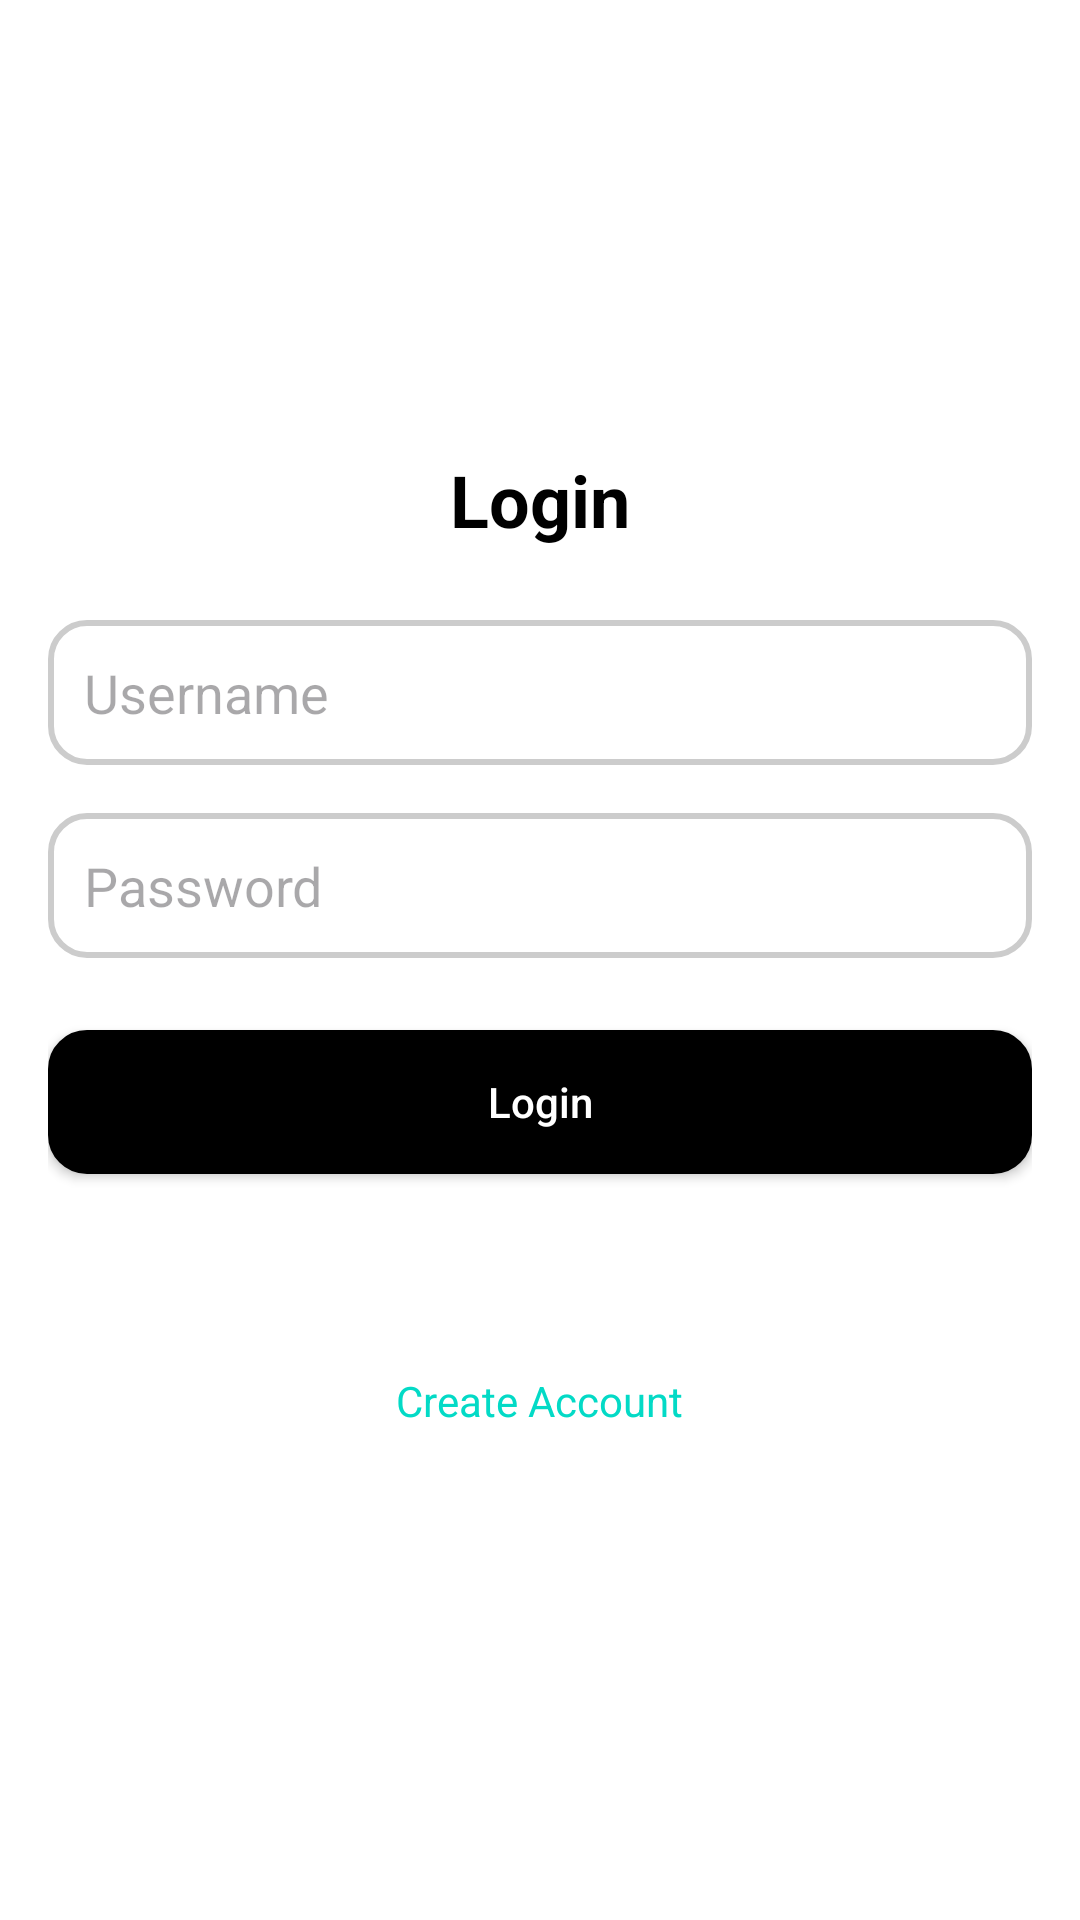

Write the Android layout XML for this screen, with the resource values it uses.
<!-- AndroidManifest.xml: application theme Theme.GbFindAdmin -->
<!-- res/layout/activity_admin_login.xml -->
<?xml version="1.0" encoding="utf-8"?>
<androidx.constraintlayout.widget.ConstraintLayout xmlns:android="http://schemas.android.com/apk/res/android"
    xmlns:app="http://schemas.android.com/apk/res-auto"
    xmlns:tools="http://schemas.android.com/tools"
    android:id="@+id/main"
    android:layout_width="match_parent"
    android:layout_height="match_parent"
    tools:context=".adminMode.AdminLoginActivity">


    <LinearLayout
        android:layout_width="match_parent"
        android:layout_height="match_parent"
        android:orientation="vertical"
        android:padding="16dp"
        android:gravity="center"
        android:background="#FFFFFF">

        
        <TextView
            android:id="@+id/tv_login"
            android:layout_width="wrap_content"
            android:layout_height="wrap_content"
            android:text="Login"
            android:textSize="24sp"
            android:textColor="#000000"
            android:textStyle="bold"
            android:layout_gravity="center_horizontal"
            android:paddingBottom="24dp"/>

        
        <EditText
            android:id="@+id/et_username"
            android:layout_width="match_parent"
            android:layout_height="wrap_content"
            android:hint="Username"
            android:inputType="text"
            android:padding="12dp"
            android:background="@drawable/edit_text_background"
            android:layout_marginBottom="16dp"/>

        
        <EditText
            android:id="@+id/et_password"
            android:layout_width="match_parent"
            android:layout_height="wrap_content"
            android:hint="Password"
            android:inputType="textPassword"
            android:padding="12dp"
            android:background="@drawable/edit_text_background"
            android:layout_marginBottom="24dp"/>

        
        <androidx.appcompat.widget.AppCompatButton
            android:id="@+id/btn_login"
            android:layout_width="match_parent"

            android:layout_height="wrap_content"
            android:text="Login"
            android:textColor="#FFFFFF"
            android:background="@drawable/edit_text_background"
            android:backgroundTint="@color/black"
            android:padding="12dp"
            android:textAllCaps="false"/>

        
        <TextView
            android:id="@+id/tv_create_account"
            android:layout_width="wrap_content"
            android:layout_height="wrap_content"
            android:layout_gravity="center_horizontal"
            android:layout_marginTop="50dp"
            android:minHeight="48dp"
            android:paddingTop="16dp"
            android:text="Create Account"
            android:textColor="@color/design_default_color_secondary"
            android:textSize="14sp" />

    </LinearLayout>


</androidx.constraintlayout.widget.ConstraintLayout>
<!-- resources referenced by this layout -->
<resources>
  <color name="black">#FF000000</color>
  <!-- drawable edit_text_background (drawable) -->
  <shape xmlns:android="http://schemas.android.com/apk/res/android">
      
      <solid android:color="#FFFFFF" />
  
      
      <stroke
          android:width="2dp"
          android:color="#CCCCCC" />
  
      
      <corners android:radius="12dp" />
  
      
      <padding
          android:left="12dp"
          android:top="12dp"
          android:right="12dp"
          android:bottom="12dp" />
  </shape>
  <style name="Theme.GbFindAdmin" parent="Base.Theme.GbFindAdmin" />
  <style name="Base.Theme.GbFindAdmin" parent="Theme.Material3.DayNight.NoActionBar">
          
          
      </style>
</resources>
